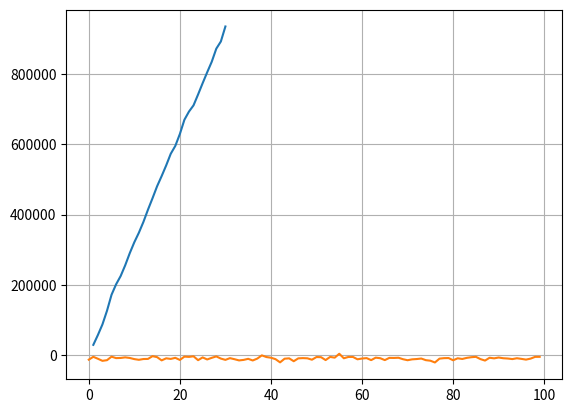

Write the Python code that produced this figure.
from abc import ABC, abstractclassmethod
import itertools
import random
from time import sleep
import os
import matplotlib.pyplot as plt


class Player:
    def __init__(self, balance = 0):
        self.balance = balance


class CassaNIquel:
    
    def __init__(self, level = 1, balance = 0):
        self.SIMBOLOS = {
            "money_mouth_face": "1F911",
            "cold_face": "1F976",
            "alien": "1F47D",
            "heart_on_fire":  "2764",
            "collision": "1F4A5"
        }
        self.level = level
        self.permutations = self._gen_permutations()
        self.balance = balance
        self.initial_balance = self.balance

    def _gen_permutations(self):
        permutations = list(itertools.product(self.SIMBOLOS.keys(), repeat=3))
        for j in range(self.level):
            for i in self.SIMBOLOS.keys():
                permutations.append((i, i, i))
        return permutations

    def _get_final_result(self):
        if not hasattr(self, "permutations"):
            self.permutations = self._gen_permutations()

        result = list(random.choice(self.permutations))

        if len(set(result)) == 3 and random.randint(0, 5) >= 2:
            result[1] = result[0]

        return result  

    def _display(self, amount_bet, result, time=0.3):
        seconds = 2
        for i in range(0, int(seconds/time)):
            print(self._emojize(random.choice(self.permutations)))
            sleep(time)
            os.system('cls')
            print(self._emojize(result))
            
        if self._check_result_user(result):
                print(f"Você venceu e recebeu: {amount_bet*3}")
        else:
                print("Foi quase, tente novamente.")
    
    def _emojize(self, emojis):
        return ''.join(tuple(chr(int(self.SIMBOLOS[code], 16))for code in emojis))

    def _check_result_user(self, result):
        x = [result[0] == x for x in result]
        return True if all(x) else False

    def _update_balace(self, amount_bet, result, player: Player):
        if self._check_result_user(result):
            self.balance -=(amount_bet * 3)
            player.balance += (amount_bet * 3)
        
        else:
            self.balance += amount_bet
            player.balance -= amount_bet
    
    def play(self, amount_bet, player: Player):
        result = self._get_final_result()              
        #self._display(amount_bet, result)
        self._update_balace(amount_bet, result, player)
           
    @property
    def gain(self):
        return self.initial_balance + self.balance

maquina1 = CassaNIquel(level=3)


JOGADORES_POR_DIA = 100
APOSTAS_POR_DIA = 5
DIAS = 30
VALOR_MAXIMO = 500

saldo = []

players = [Player()for i in range(JOGADORES_POR_DIA)]

for i in range(0, DIAS):
    for j in players:
        for k in range(0, random.randint(1, APOSTAS_POR_DIA)):
            maquina1.play(random.randint(5, VALOR_MAXIMO), j)
    saldo.append(maquina1.gain)


plt.figure()
x = [i for i in range(1, DIAS+1)]
plt.plot(x, saldo)     
plt.show() 

plt.plot([i for i in range(JOGADORES_POR_DIA)], [i. balance for i in players])
plt.grid(True)
plt.show()
